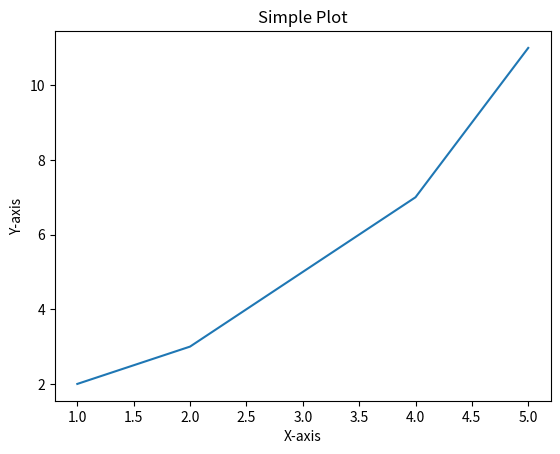

This chart was generated by the following Python code:
import matplotlib.pyplot as plt

# Sample data
x = [1, 2, 3, 4, 5]
y = [2, 3, 5, 7, 11]

# Create a plot
plt.plot(x, y)

# Add labels and title
plt.xlabel('X-axis')
plt.ylabel('Y-axis')
plt.title('Simple Plot')

# Display the plot
plt.show()